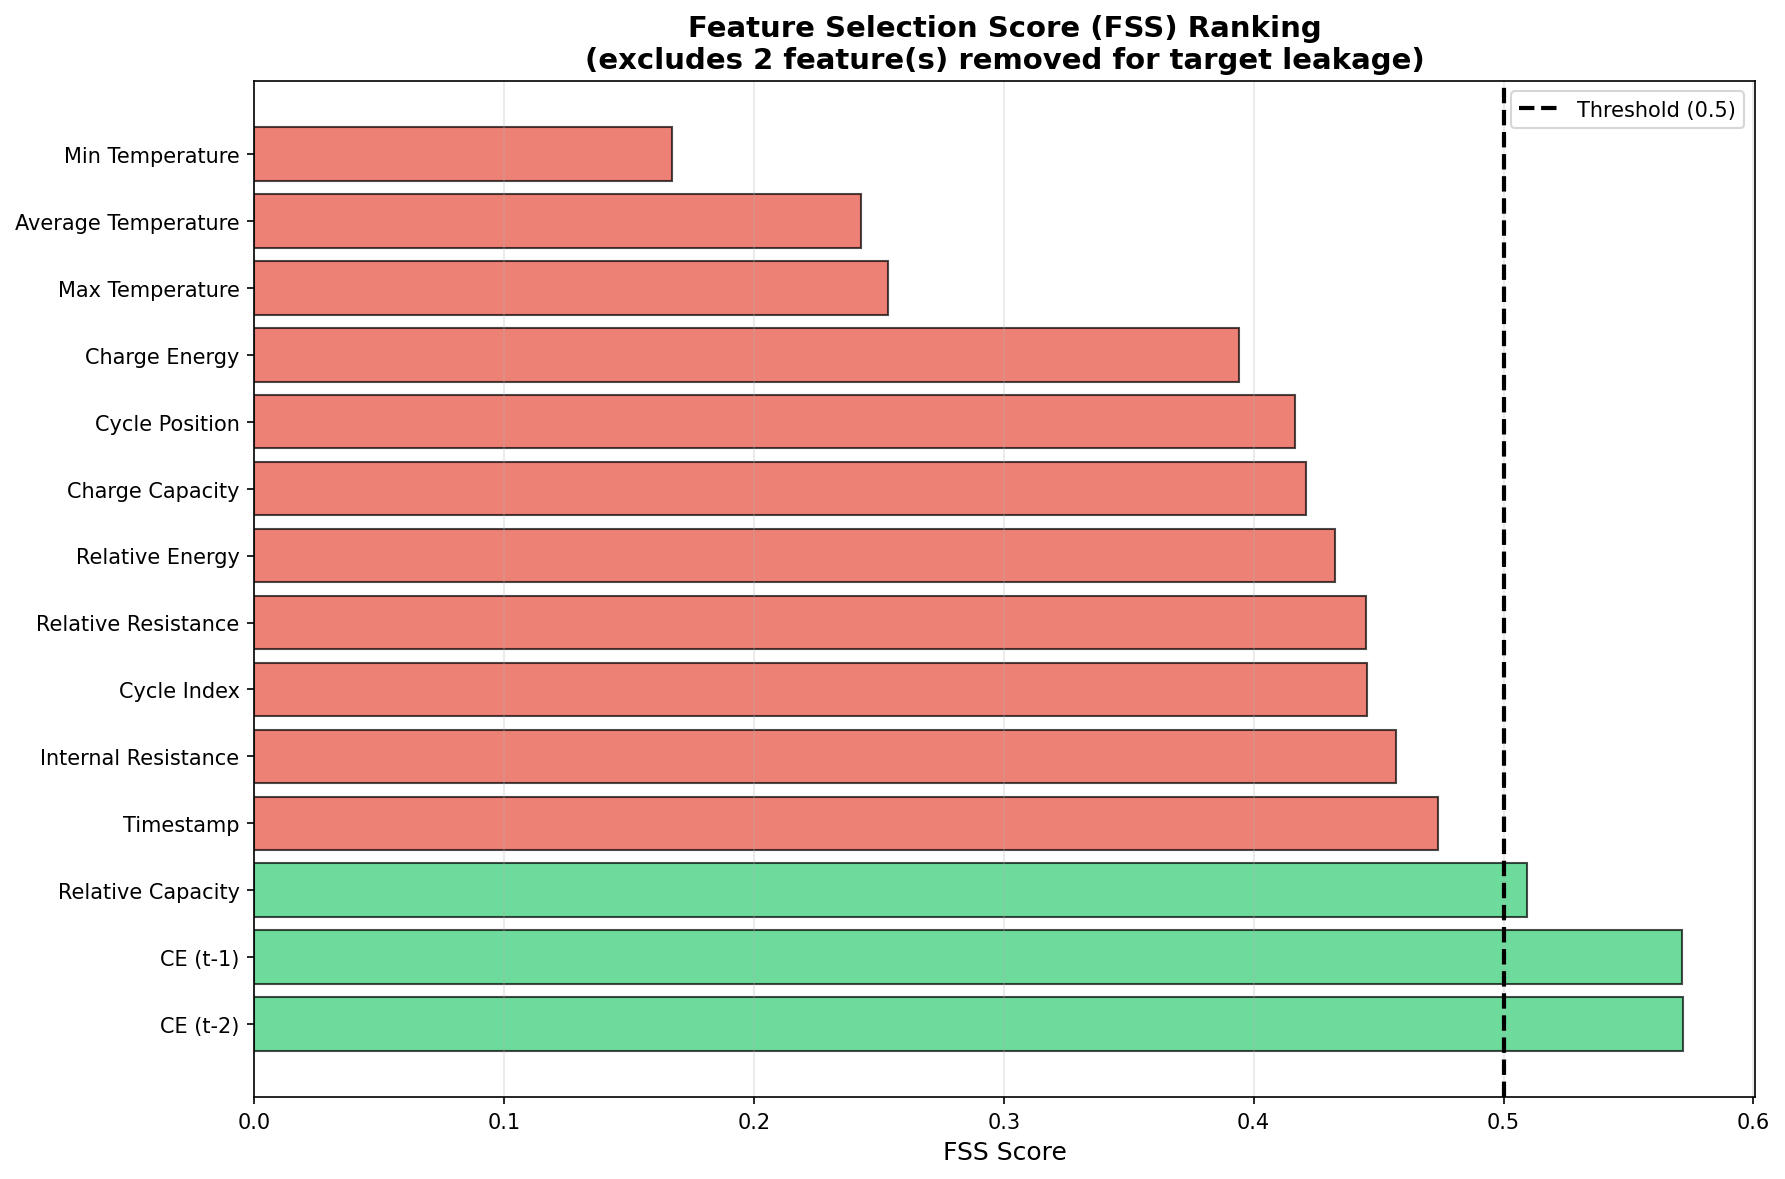

Values plotted in this chart, from the file beside it:
Feature_Name, FSS_Score, Target_Leakage, Decision
CE (t-2), 0.572, 0.0, Keep
CE (t-1), 0.5715, 0.0, Keep
Relative Capacity, 0.5095, 0.0, Keep
Timestamp, 0.4738, 0.0, Remove
Internal Resistance, 0.457, 0.0, Remove
Cycle Index, 0.4454, 0.0, Remove
Relative Resistance, 0.4451, 0.0, Remove
Relative Energy, 0.4326, 0.0, Remove
Charge Capacity, 0.4211, 0.0, Remove
Cycle Position, 0.4167, 0.0, Remove
Charge Energy, 0.3942, 0.0, Remove
Max Temperature, 0.2536, 0.0, Remove
Average Temperature, 0.2429, 0.0, Remove
Min Temperature, 0.1672, 0.0, Remove
Discharge Capacity, -inf, 1.0, Remove (leakage)
Discharge Energy, -inf, 0.8, Remove (leakage)
